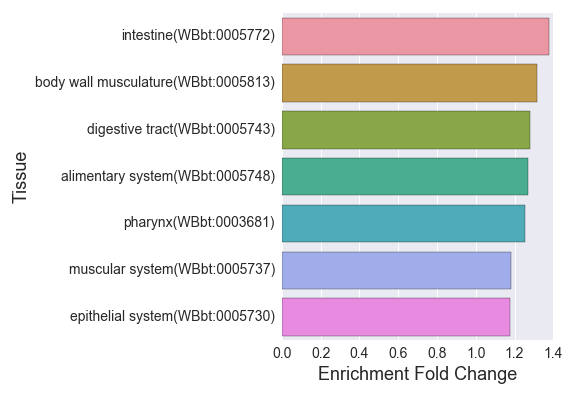

Source data for this figure (header and first rows):
, Tissue, Expected, Observed, Fold Change, Q value, Enrichment Fold Change
0, alimentary system(WBbt:0005748), 392.8, 499.0, 1.27, 9.044469643128807e-20, 1.27
1, muscular system(WBbt:0005737), 230.9, 273.0, 1.182, 0.01071, 1.182
2, epithelial system(WBbt:0005730), 207.8, 245.0, 1.179, 0.03496, 1.179
3, digestive tract(WBbt:0005743), 383.7, 490.0, 1.277, 9.044469643128807e-20, 1.277
4, intestine(WBbt:0005772), 298.6, 411.0, 1.376, 9.044469643128807e-20, 1.376
5, body wall musculature(WBbt:0005813), 155.3, 204.0, 1.314, 0.0001381, 1.314
6, pharynx(WBbt:0003681), 227.7, 285.0, 1.252, 3.495944347239359e-05, 1.252
